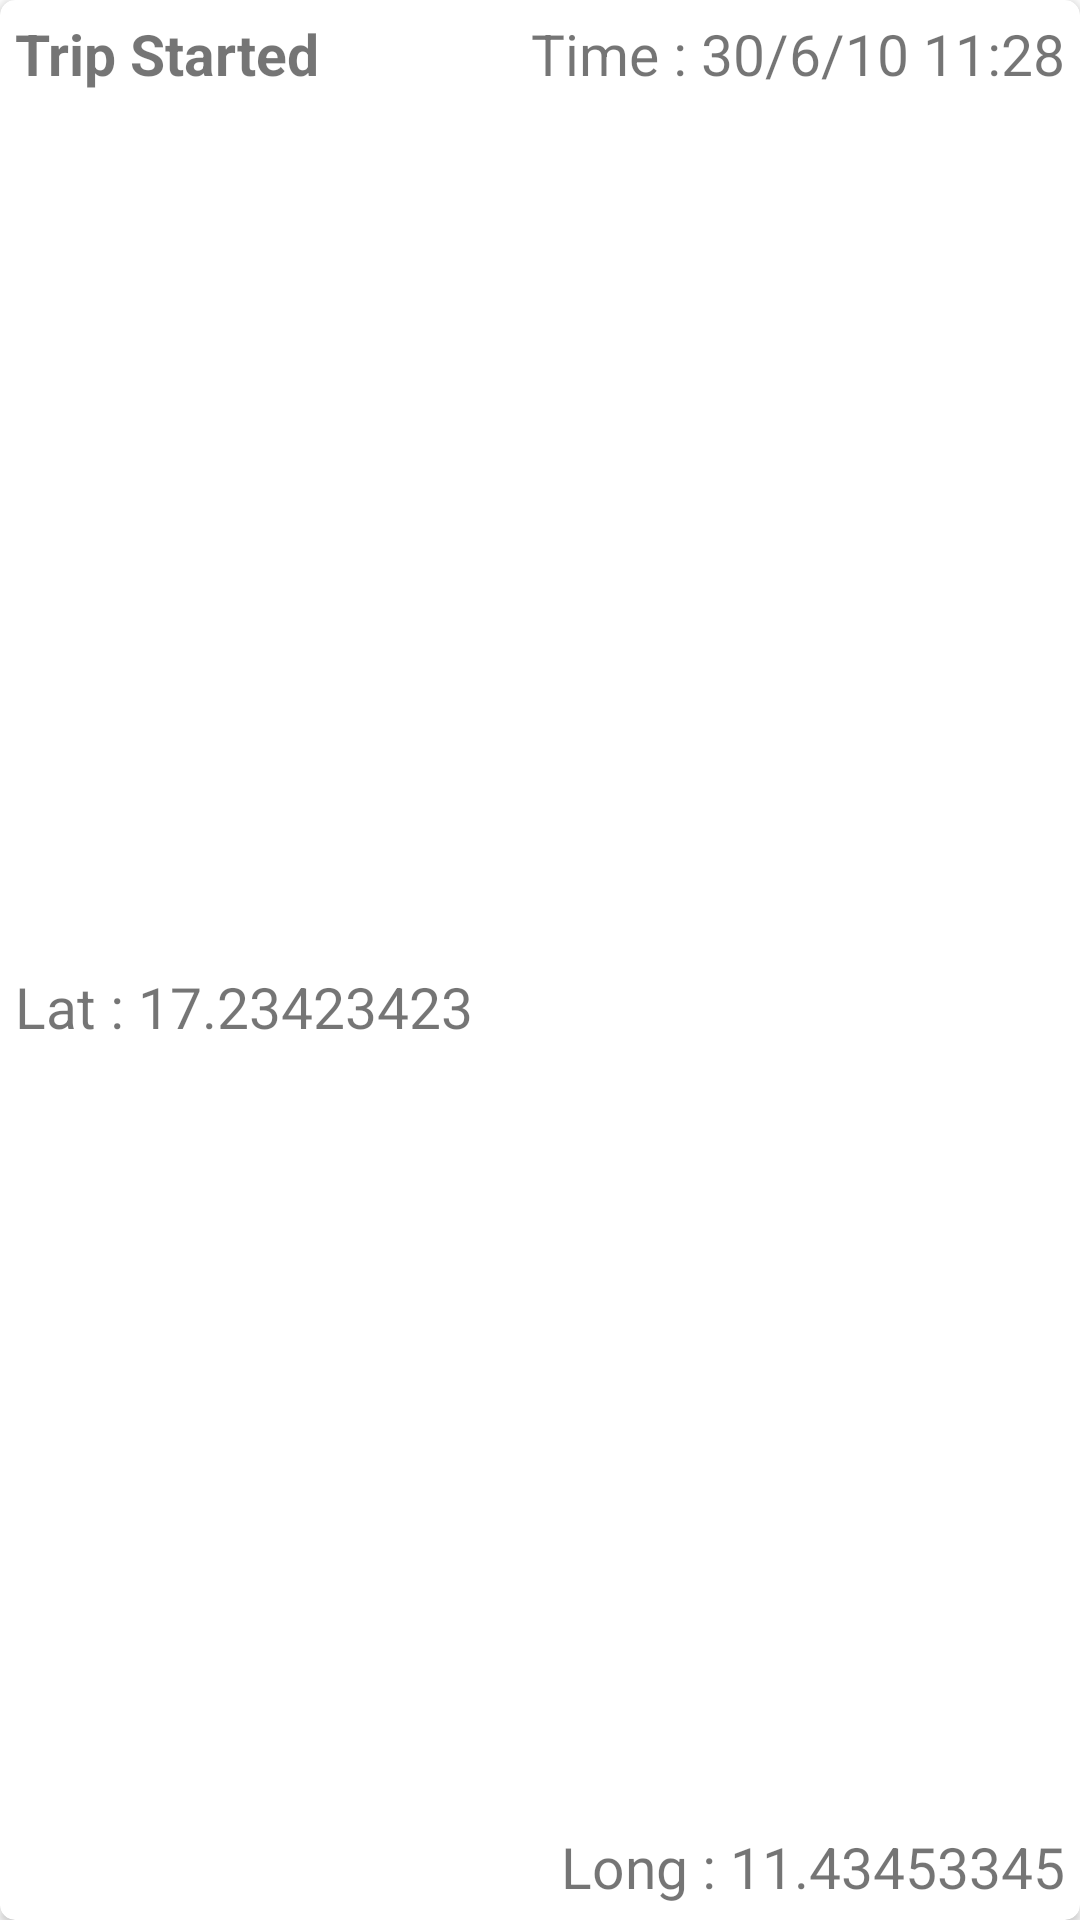

Produce the Android XML layout that renders to this screen, including the resource entries it uses.
<!-- AndroidManifest.xml: application theme Theme.EaseMyTripDemo -->
<!-- res/layout/custom_row.xml -->
<?xml version="1.0" encoding="utf-8"?>
<androidx.cardview.widget.CardView xmlns:android="http://schemas.android.com/apk/res/android"
    xmlns:app="http://schemas.android.com/apk/res-auto"
    android:layout_width="match_parent"
    android:layout_height="wrap_content"
    android:layout_margin="5dp"
    android:elevation="9dp"
    app:cardCornerRadius="5dp"
    android:id="@+id/rowLayout">
   <androidx.constraintlayout.widget.ConstraintLayout
       android:layout_width="match_parent"
       android:layout_height="match_parent"
       android:padding="5dp">

       <TextView
           android:id="@+id/tv_trip"
           android:layout_width="wrap_content"
           android:layout_height="wrap_content"
           android:text="Trip Started"
           android:textSize="19sp"
           android:textStyle="bold"
           app:layout_constraintStart_toStartOf="parent"
           app:layout_constraintTop_toTopOf="parent" />

       <TextView
           android:id="@+id/tv_time_stamp"
           android:layout_width="wrap_content"
           android:layout_height="wrap_content"
           android:text="Time : 30/6/10 11:28"
           android:textSize="19sp"
           app:layout_constraintTop_toTopOf="parent"
           app:layout_constraintEnd_toEndOf="parent"/>

       <TextView
           android:id="@+id/tv_lat"
           android:layout_width="wrap_content"
           android:layout_height="wrap_content"
           android:text="Lat : 17.23423423"
           android:textSize="19sp"
           app:layout_constraintStart_toStartOf="parent"
           app:layout_constraintBottom_toBottomOf="parent"
           app:layout_constraintTop_toBottomOf="@id/tv_trip"
           android:layout_marginTop="5dp"/>

       <TextView
           android:id="@+id/tv_long"
           android:layout_width="wrap_content"
           android:layout_height="wrap_content"
           android:layout_marginStart="12dp"
           android:text="Long : 11.43453345"
           android:textSize="19sp"
           android:layout_marginTop="5dp"
           app:layout_constraintBottom_toBottomOf="parent"
          app:layout_constraintEnd_toEndOf="parent"
           />
   </androidx.constraintlayout.widget.ConstraintLayout>


</androidx.cardview.widget.CardView>
<!-- resources referenced by this layout -->
<resources>
  <style name="Theme.EaseMyTripDemo" parent="Theme.MaterialComponents.Light.DarkActionBar">
          
          <item name="colorPrimary">@color/purple_500</item>
          <item name="colorPrimaryVariant">@color/purple_700</item>
          <item name="colorOnPrimary">@color/white</item>
          
          <item name="colorSecondary">@color/teal_200</item>
          <item name="colorSecondaryVariant">@color/teal_700</item>
          <item name="colorOnSecondary">@color/black</item>
          
          <item name="android:statusBarColor" tools:targetApi="l">?attr/colorPrimaryVariant</item>
          
      </style>
  <color name="purple_500">#ff33b5e5</color>
  <color name="purple_700">#ff33b5e5</color>
  <color name="white">#FFFFFFFF</color>
  <color name="teal_200">#FF03DAC5</color>
  <color name="teal_700">#FF018786</color>
  <color name="black">#FF000000</color>
</resources>
